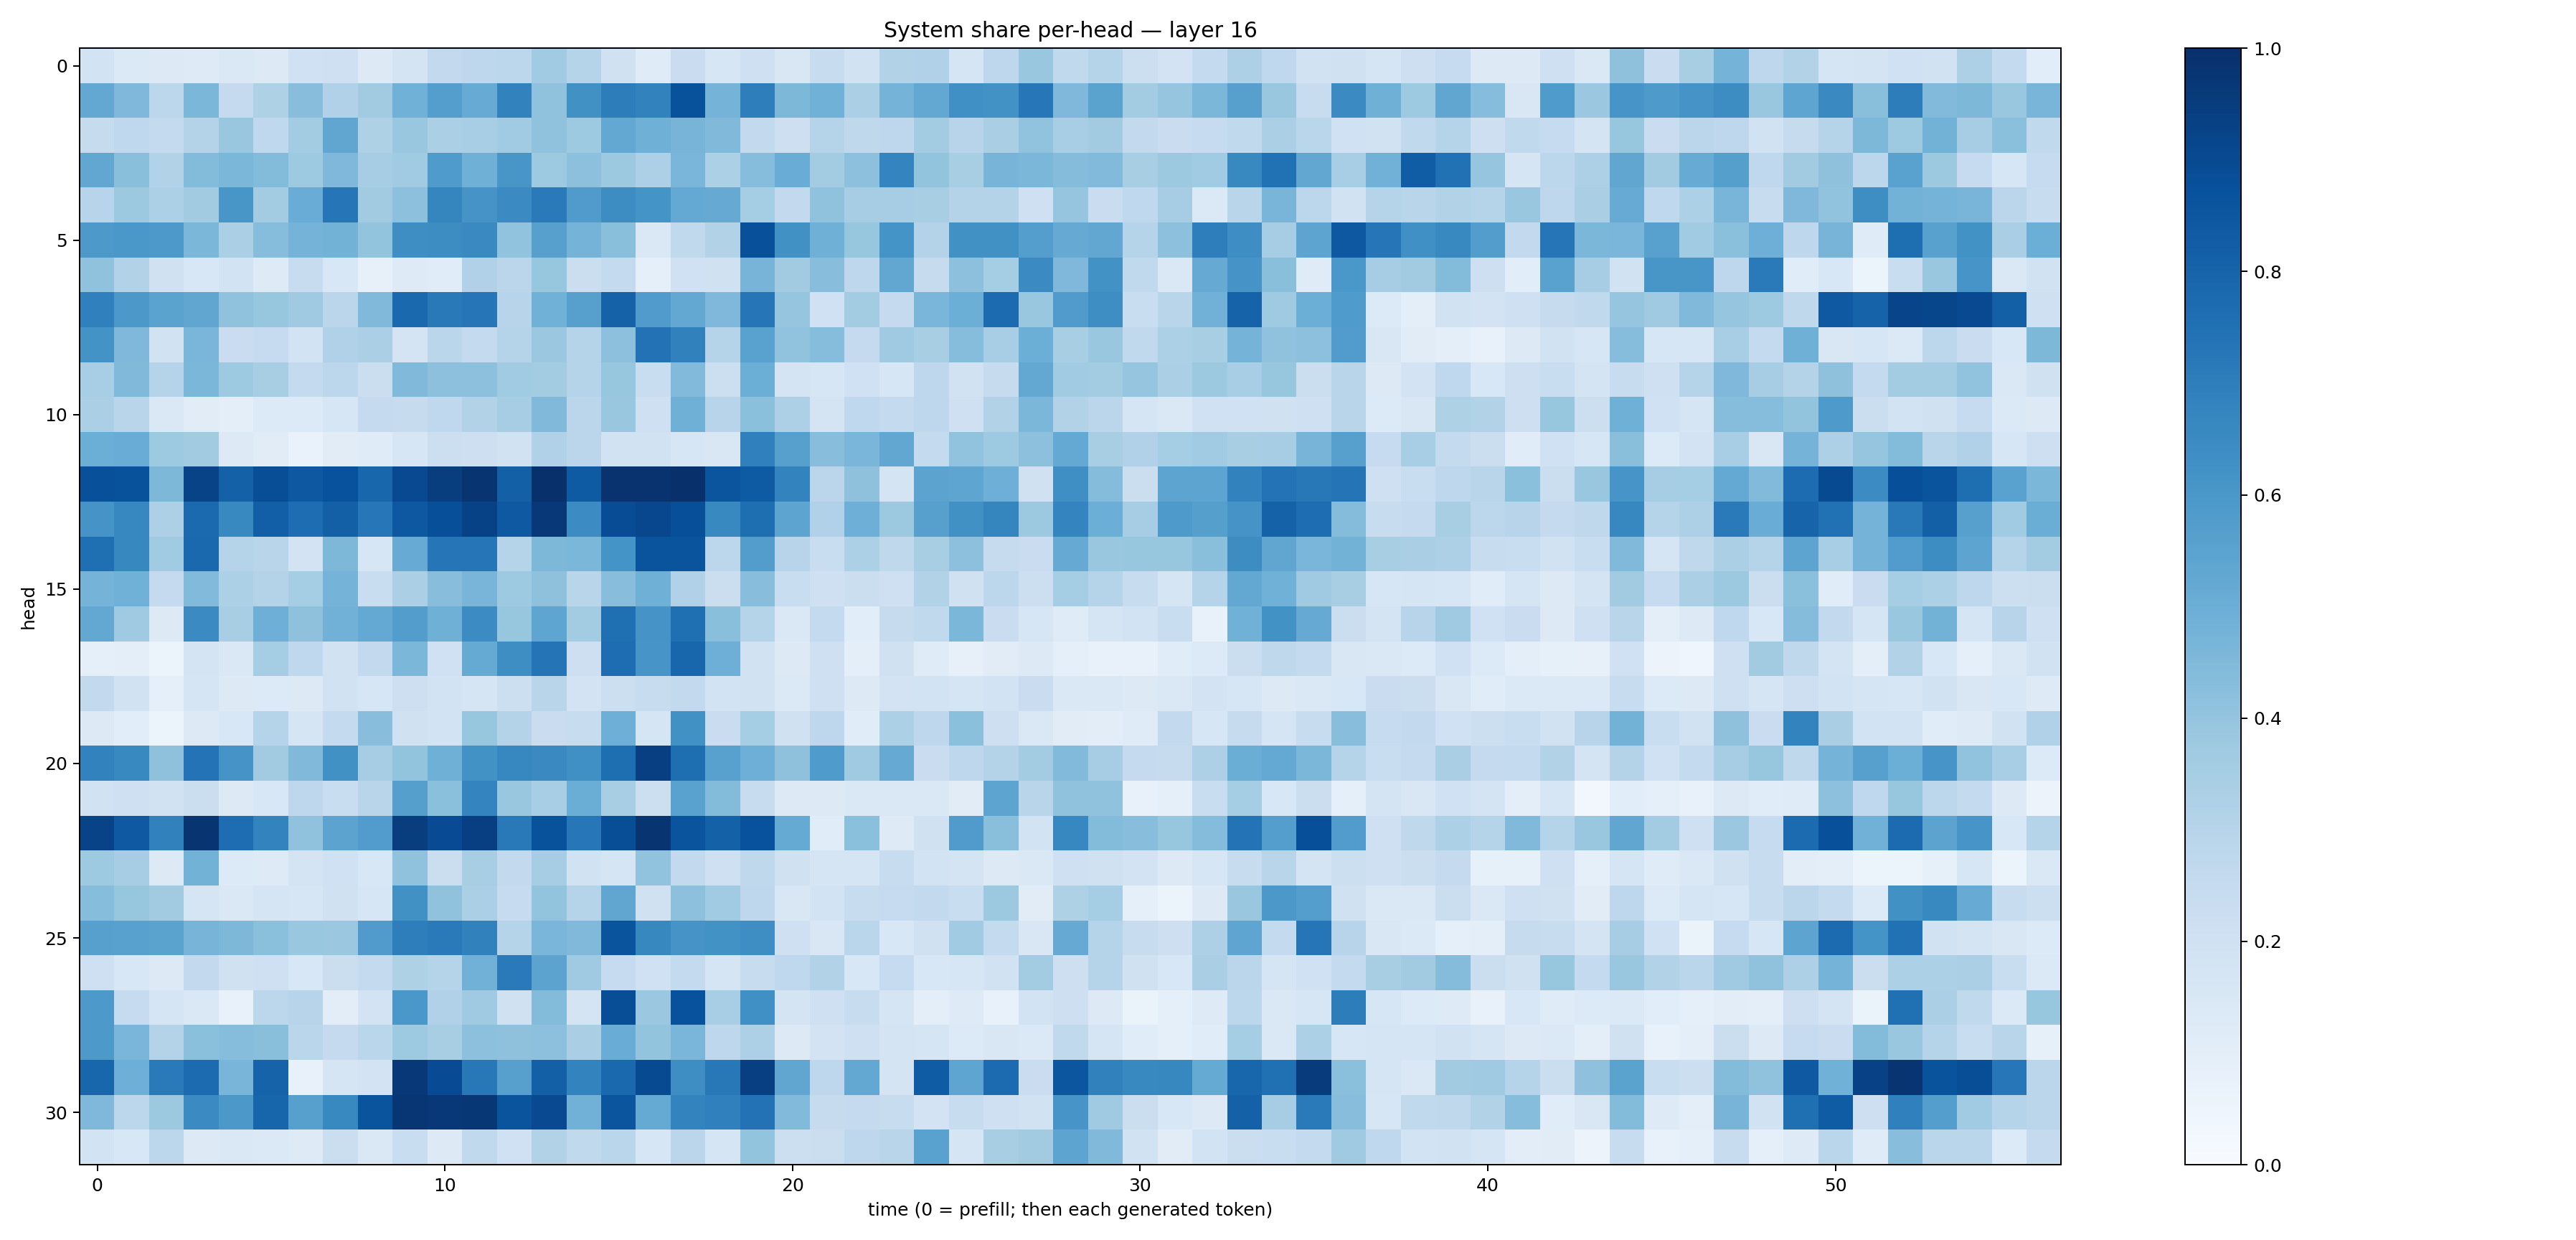

The file beside this chart, header and first rows:
0.18642622, 0.1403817, 0.1303364, 0.12497763, 0.14113659, 0.128952, 0.19985071, 0.21041542, 0.13068196, 0.1737449, 0.25987157, 0.27600914, 0.2776034, 0.36335284, 0.29886493, 0.19730484, 0.117909946, 0.228867, 0.16121088, 0.20942555, 0.15146483, 0.24041535, 0.19216485, 0.3162504
0.5248, 0.4517, 0.2798, 0.4576, 0.2534, 0.3242, 0.429, 0.3197, 0.3605, 0.4882, 0.569, 0.5106, 0.6806, 0.4063, 0.6285, 0.7002, 0.6798, 0.8687, 0.4754, 0.6977, 0.4534, 0.4881, 0.3323, 0.4728
0.2432, 0.2693, 0.2546, 0.3048, 0.386, 0.2663, 0.3579, 0.5323, 0.3214, 0.3886, 0.3351, 0.3469, 0.3661, 0.4076, 0.3736, 0.5238, 0.4898, 0.4717, 0.446, 0.2606, 0.2142, 0.2985, 0.2696, 0.277
0.5294, 0.423, 0.3108, 0.4385, 0.4589, 0.439, 0.3725, 0.4516, 0.3507, 0.3638, 0.583, 0.4899, 0.6017, 0.3747, 0.4145, 0.3774, 0.3262, 0.4617, 0.3305, 0.4303, 0.5062, 0.3585, 0.416, 0.6745
0.2968, 0.3766, 0.3299, 0.3607, 0.6055, 0.3582, 0.5055, 0.7294, 0.3621, 0.4156, 0.671, 0.6115, 0.65, 0.7134, 0.5801, 0.6422, 0.6134, 0.5211, 0.5135, 0.3554, 0.2584, 0.407, 0.3487, 0.3501
0.5929, 0.5986, 0.5934, 0.4602, 0.3354, 0.433, 0.4754, 0.4798, 0.4008, 0.6387, 0.6428, 0.654, 0.4059, 0.5597, 0.4745, 0.4227, 0.1411, 0.2643, 0.314, 0.8773, 0.6275, 0.492, 0.3917, 0.617
0.4076, 0.3092, 0.1966, 0.1531, 0.1866, 0.123, 0.242, 0.1561, 0.07938, 0.1236, 0.1154, 0.3199, 0.2848, 0.3941, 0.2227, 0.2544, 0.09109, 0.1997, 0.1988, 0.4703, 0.3613, 0.4259, 0.2739, 0.5302
0.6894, 0.5972, 0.5472, 0.5329, 0.4073, 0.3929, 0.3676, 0.2846, 0.4464, 0.7837, 0.7173, 0.7288, 0.2931, 0.4872, 0.5593, 0.8068, 0.5785, 0.5263, 0.4523, 0.7294, 0.3954, 0.2, 0.3562, 0.2534
0.6181, 0.4498, 0.1912, 0.4632, 0.2301, 0.2464, 0.1874, 0.318, 0.3323, 0.1782, 0.2877, 0.2576, 0.3046, 0.3812, 0.2981, 0.416, 0.746, 0.6871, 0.2981, 0.5515, 0.4052, 0.4312, 0.2524, 0.3701
0.3458, 0.4482, 0.2982, 0.4603, 0.3739, 0.341, 0.2547, 0.2804, 0.2249, 0.447, 0.4156, 0.4154, 0.3656, 0.3562, 0.2984, 0.3942, 0.2339, 0.4434, 0.2184, 0.4988, 0.1786, 0.1626, 0.201, 0.1571
0.3345, 0.2895, 0.1432, 0.1121, 0.09613, 0.1348, 0.1349, 0.1601, 0.25, 0.2442, 0.2678, 0.3151, 0.3485, 0.4485, 0.2849, 0.3895, 0.2053, 0.4907, 0.2931, 0.4209, 0.3251, 0.1759, 0.2661, 0.2573
0.4974, 0.507, 0.3747, 0.3616, 0.1252, 0.1098, 0.06732, 0.1117, 0.1188, 0.1635, 0.2162, 0.2139, 0.1906, 0.3197, 0.2829, 0.193, 0.1916, 0.1594, 0.1505, 0.6893, 0.5591, 0.426, 0.4648, 0.5311
0.878, 0.8709, 0.4568, 0.9251, 0.8117, 0.886, 0.8448, 0.8748, 0.7923, 0.9017, 0.9463, 0.9803, 0.8162, 0.9941, 0.832, 0.9867, 0.9877, 0.9923, 0.8586, 0.8348, 0.6776, 0.2845, 0.4139, 0.173
0.6129, 0.6651, 0.3266, 0.7766, 0.6587, 0.8202, 0.7647, 0.8149, 0.7265, 0.8476, 0.8792, 0.9265, 0.8432, 0.9678, 0.6476, 0.8882, 0.9091, 0.8802, 0.6575, 0.7606, 0.54, 0.3201, 0.4939, 0.3761
0.7546, 0.662, 0.3639, 0.784, 0.303, 0.2908, 0.1832, 0.4532, 0.1575, 0.5088, 0.7268, 0.7332, 0.2982, 0.4558, 0.4589, 0.6162, 0.8623, 0.8618, 0.2802, 0.571, 0.2962, 0.2333, 0.3293, 0.2725
0.4764, 0.4866, 0.2505, 0.4448, 0.3309, 0.3071, 0.3532, 0.4727, 0.2335, 0.3324, 0.4261, 0.4662, 0.3715, 0.4138, 0.2921, 0.4271, 0.49, 0.3168, 0.2188, 0.4297, 0.2308, 0.2056, 0.2253, 0.2077
0.5256, 0.3696, 0.1282, 0.6503, 0.3414, 0.4935, 0.4131, 0.4837, 0.5204, 0.5733, 0.4897, 0.6469, 0.3923, 0.5377, 0.3556, 0.7544, 0.613, 0.7562, 0.4223, 0.2969, 0.1469, 0.2559, 0.1067, 0.245
0.09324, 0.09628, 0.05157, 0.1785, 0.1473, 0.3517, 0.2687, 0.1913, 0.2589, 0.4584, 0.2001, 0.5172, 0.6389, 0.7363, 0.2148, 0.7635, 0.6066, 0.7903, 0.494, 0.1891, 0.1299, 0.2102, 0.1006, 0.1964
0.2609, 0.1948, 0.09204, 0.1648, 0.126, 0.134, 0.1299, 0.1926, 0.1603, 0.2145, 0.1849, 0.1682, 0.2182, 0.2904, 0.1828, 0.2152, 0.2397, 0.2609, 0.1836, 0.1903, 0.1379, 0.2063, 0.1266, 0.1827
0.126, 0.1061, 0.05986, 0.1279, 0.1529, 0.2981, 0.1717, 0.256, 0.4274, 0.1975, 0.1837, 0.3925, 0.3075, 0.23, 0.2389, 0.4936, 0.1716, 0.6262, 0.23, 0.3529, 0.1962, 0.2763, 0.1134, 0.3282
0.6823, 0.6567, 0.4107, 0.7404, 0.6113, 0.3601, 0.4473, 0.626, 0.348, 0.4013, 0.489, 0.6238, 0.6647, 0.6553, 0.6315, 0.7589, 0.9393, 0.7585, 0.5578, 0.494, 0.414, 0.5849, 0.3676, 0.5151
0.1942, 0.2059, 0.1877, 0.2204, 0.1327, 0.1561, 0.2753, 0.2342, 0.2893, 0.5653, 0.4182, 0.6746, 0.3861, 0.3443, 0.5018, 0.3406, 0.2159, 0.5542, 0.441, 0.2411, 0.1328, 0.1314, 0.1432, 0.1431
0.9225, 0.8433, 0.6845, 0.9783, 0.7618, 0.6776, 0.4075, 0.5445, 0.575, 0.9474, 0.8916, 0.939, 0.7154, 0.8682, 0.7256, 0.8839, 0.9796, 0.8598, 0.8094, 0.874, 0.517, 0.1169, 0.4196, 0.1231
0.3737, 0.3492, 0.1324, 0.4773, 0.1366, 0.1226, 0.1774, 0.2026, 0.1537, 0.4094, 0.2201, 0.3429, 0.2579, 0.351, 0.1906, 0.1657, 0.406, 0.2615, 0.2096, 0.2711, 0.1986, 0.1678, 0.1652, 0.2355
0.4313, 0.3917, 0.3602, 0.1666, 0.1477, 0.1656, 0.16, 0.196, 0.1615, 0.6281, 0.4092, 0.3323, 0.2477, 0.4022, 0.298, 0.5343, 0.1963, 0.416, 0.3647, 0.2768, 0.1486, 0.1854, 0.2354, 0.2499
0.5615, 0.5559, 0.5485, 0.4716, 0.4552, 0.4189, 0.3901, 0.3805, 0.5818, 0.6963, 0.7125, 0.6869, 0.3043, 0.4633, 0.4458, 0.8625, 0.6609, 0.6116, 0.6226, 0.6383, 0.2103, 0.1523, 0.2858, 0.1531
0.2103, 0.1536, 0.1253, 0.26, 0.1985, 0.2108, 0.1549, 0.2194, 0.2567, 0.322, 0.2997, 0.4833, 0.7137, 0.5449, 0.3682, 0.2489, 0.2011, 0.2554, 0.1651, 0.2419, 0.2673, 0.3129, 0.1536, 0.2481
0.593, 0.2486, 0.1687, 0.1449, 0.07421, 0.2777, 0.2965, 0.1034, 0.1803, 0.6005, 0.3183, 0.3696, 0.1962, 0.4414, 0.177, 0.8864, 0.3797, 0.8715, 0.3469, 0.6312, 0.172, 0.2098, 0.2415, 0.1655
0.5916, 0.4646, 0.3051, 0.4182, 0.4314, 0.4243, 0.2871, 0.2533, 0.2889, 0.3731, 0.3428, 0.4175, 0.414, 0.4159, 0.3364, 0.5067, 0.4014, 0.4624, 0.2759, 0.3266, 0.1315, 0.1832, 0.2079, 0.179
0.7898, 0.4926, 0.7114, 0.7732, 0.4669, 0.804, 0.0717, 0.1683, 0.1833, 0.9663, 0.8924, 0.7212, 0.5612, 0.8157, 0.6794, 0.7781, 0.8963, 0.6402, 0.721, 0.9414, 0.5351, 0.2753, 0.5246, 0.1761
0.4498, 0.2811, 0.3768, 0.6492, 0.5964, 0.7944, 0.559, 0.6585, 0.8621, 0.9762, 0.9685, 0.9718, 0.8618, 0.9014, 0.4835, 0.8578, 0.5186, 0.6781, 0.6899, 0.7435, 0.4432, 0.2457, 0.2507, 0.2406
0.184, 0.1527, 0.2798, 0.1317, 0.1475, 0.1382, 0.1243, 0.2248, 0.1418, 0.2328, 0.125, 0.2652, 0.2007, 0.3121, 0.2653, 0.2876, 0.16, 0.2835, 0.1649, 0.4009, 0.2165, 0.2243, 0.274, 0.2922
